2-way image classification set "datasets" from GitHub (dijanajovanova/pvision-ai); label vocabulary: defective, good.

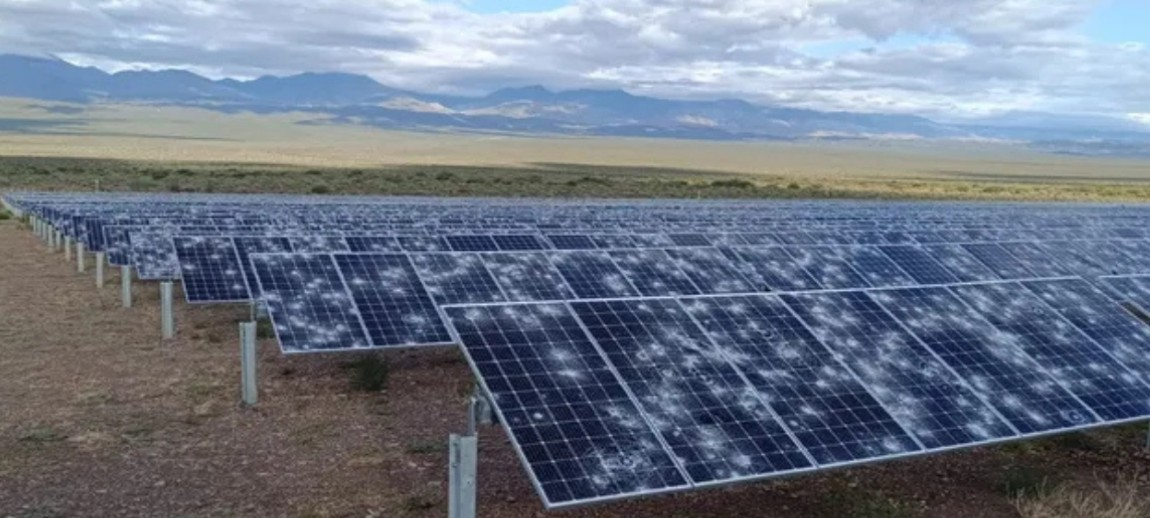
Label: defective

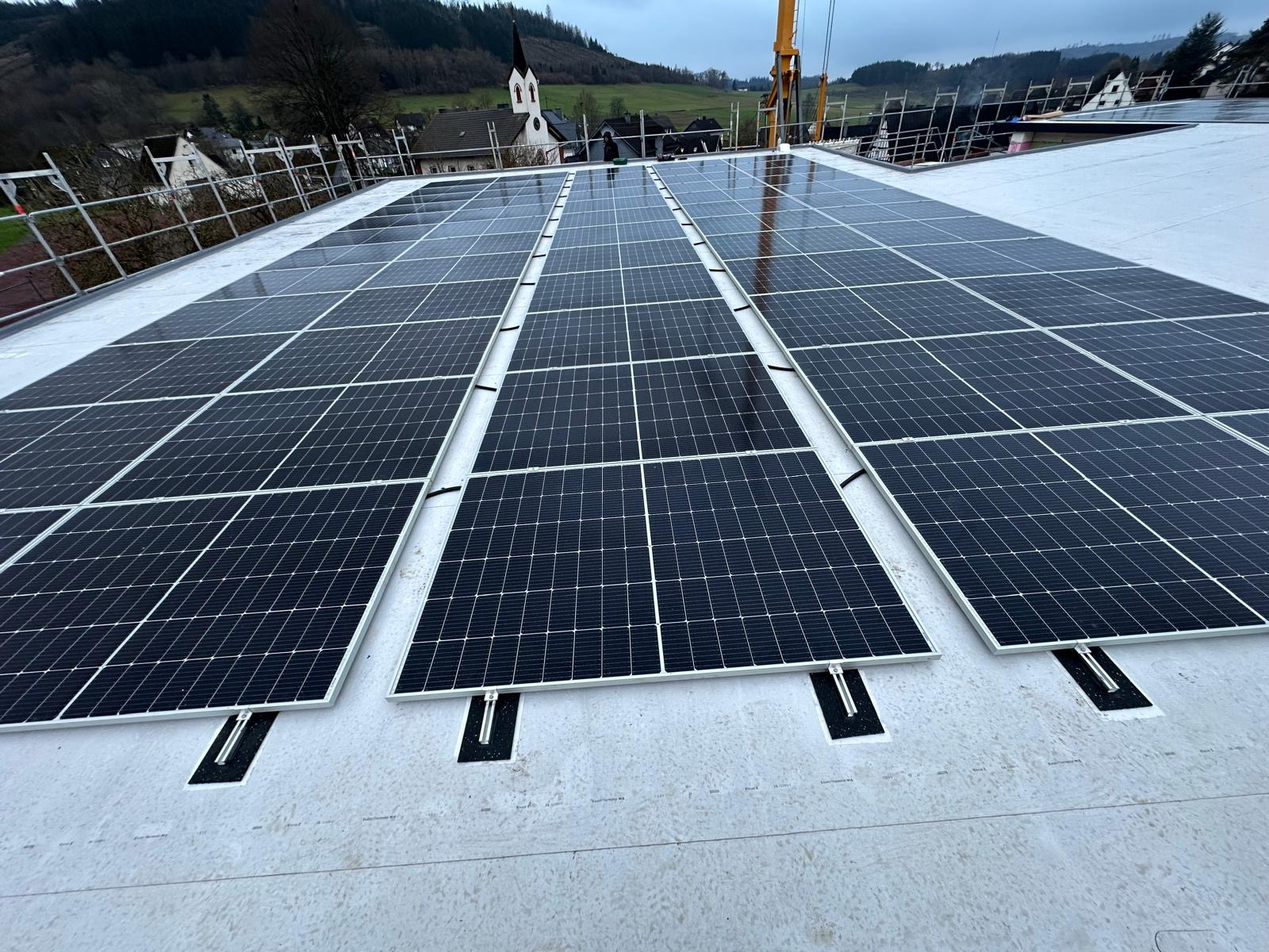
Label: good

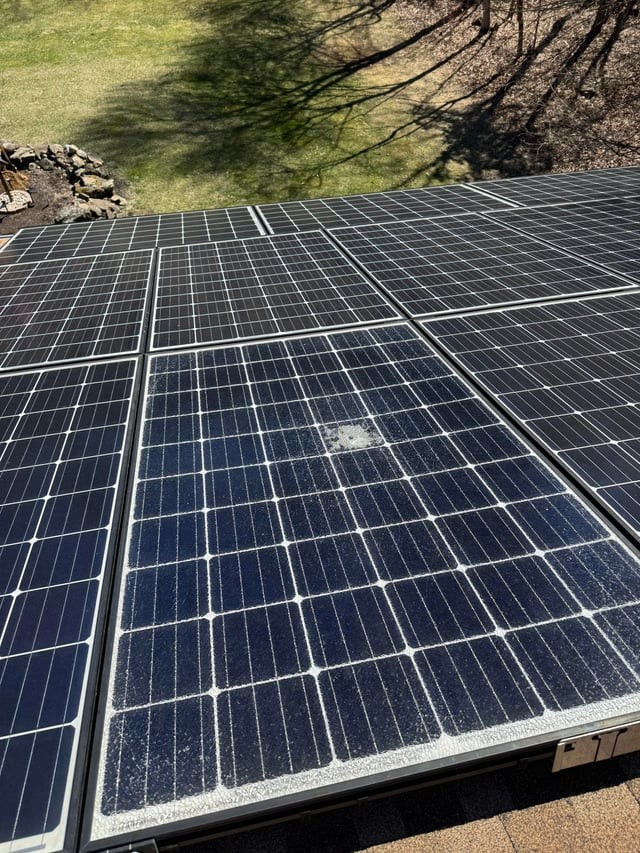
Label: defective

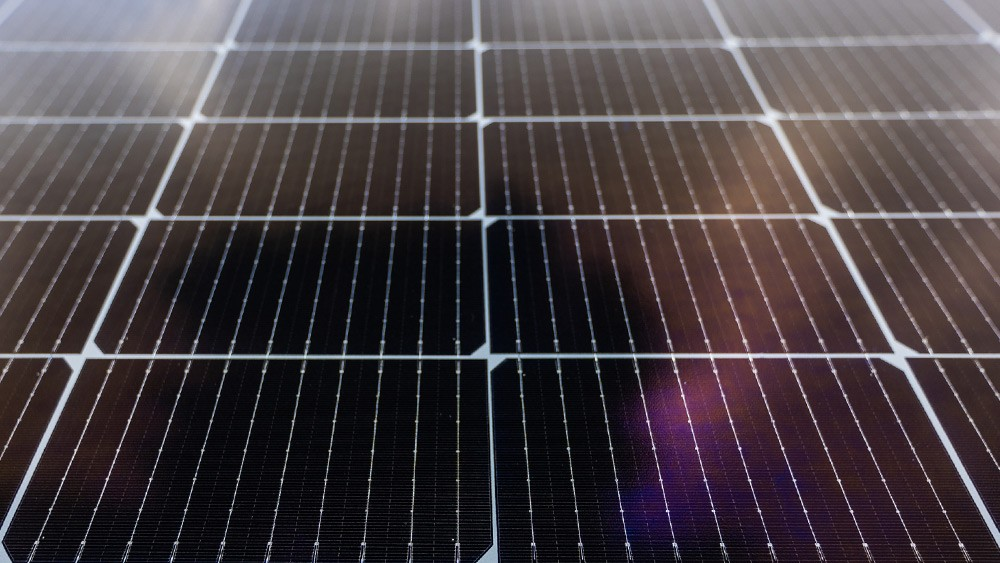
Label: good

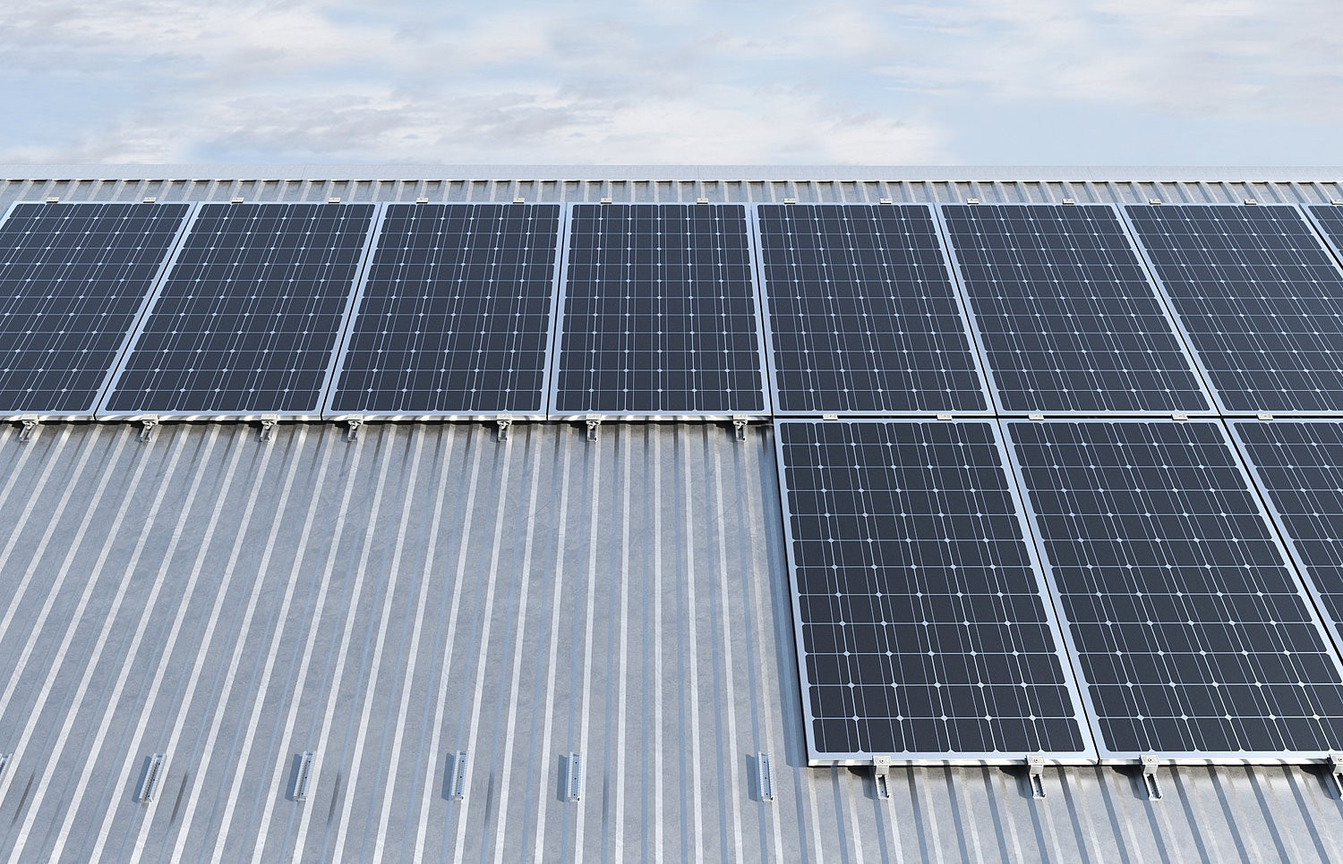
Label: good

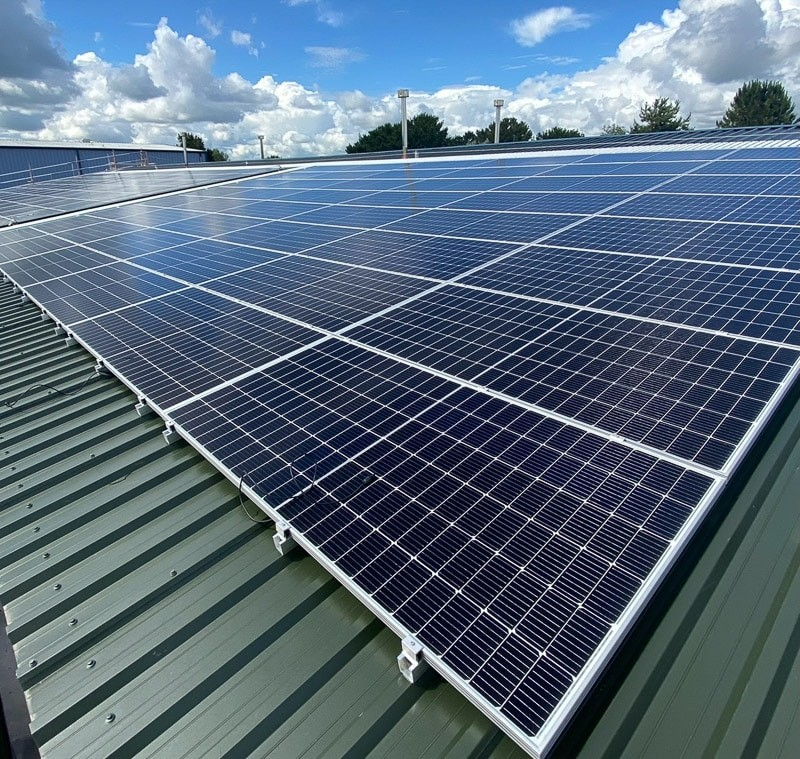
Label: good
